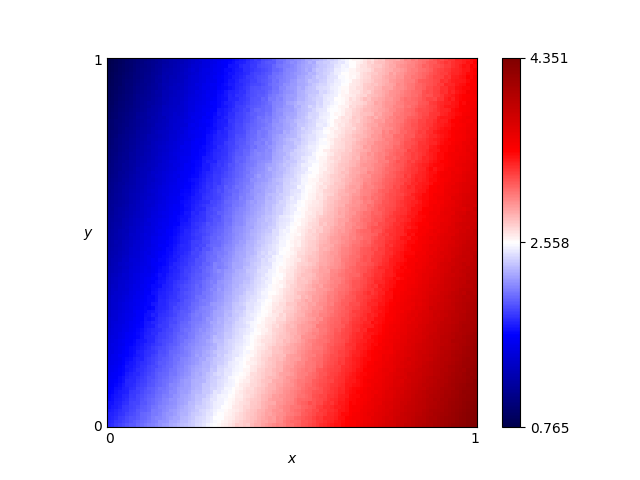

The file beside this chart, header and first rows:
x, y, score
0.46, 0.76, 2.237
0.54, 0.86, 2.337
0.16, 0.19, 1.977
0.61, 0.18, 3.184
0.82, 0.41, 3.491
0.72, 0.66, 3.008
0.63, 0.37, 3.043
0.41, 0.28, 2.555
0.16, 0.44, 1.712
0.8, 0.33, 3.531
0.84, 0.23, 3.711
0.25, 0.48, 1.899
0.62, 0.7, 2.726
0.78, 0.28, 3.512
0.03, 0.68, 1.134
0.57, 0.0, 3.256
0.69, 0.37, 3.194
0.46, 0.05, 2.925
0.65, 0.03, 3.424
0.56, 0.8, 2.462
0.28, 0.44, 2.045
0.65, 0.0, 3.462
0.57, 0.1, 3.142
0.44, 0.29, 2.631
0.63, 0.49, 2.926
0.26, 0.03, 2.423
0.92, 0.27, 3.903
0.69, 0.35, 3.217
0.79, 0.78, 3.076
0.3, 0.26, 2.287
0.98, 0.54, 3.762
0.25, 0.62, 1.779
0.55, 0.43, 2.774
0.19, 0.06, 2.215
0.14, 0.65, 1.473
0.09, 0.65, 1.325
0.92, 1.0, 3.225
0.51, 0.43, 2.659
0.36, 0.66, 2.059
0.33, 0.92, 1.721
0.01, 0.93, 0.848
0.25, 0.81, 1.636
0.9, 0.46, 3.664
0.3, 0.12, 2.438
0.87, 0.59, 3.463
0.8, 0.75, 3.115
0.93, 0.2, 3.967
0.34, 0.41, 2.251
0.05, 0.48, 1.366
0.9, 0.12, 3.977
0.59, 0.65, 2.647
0.72, 0.62, 3.067
0.29, 0.87, 1.668
0.02, 0.72, 1.068
0.8, 0.35, 3.521
0.09, 0.22, 1.75
0.05, 0.61, 1.241
0.49, 0.38, 2.667
0.62, 0.21, 3.186
0.79, 0.55, 3.283
... 10,141 more rows
